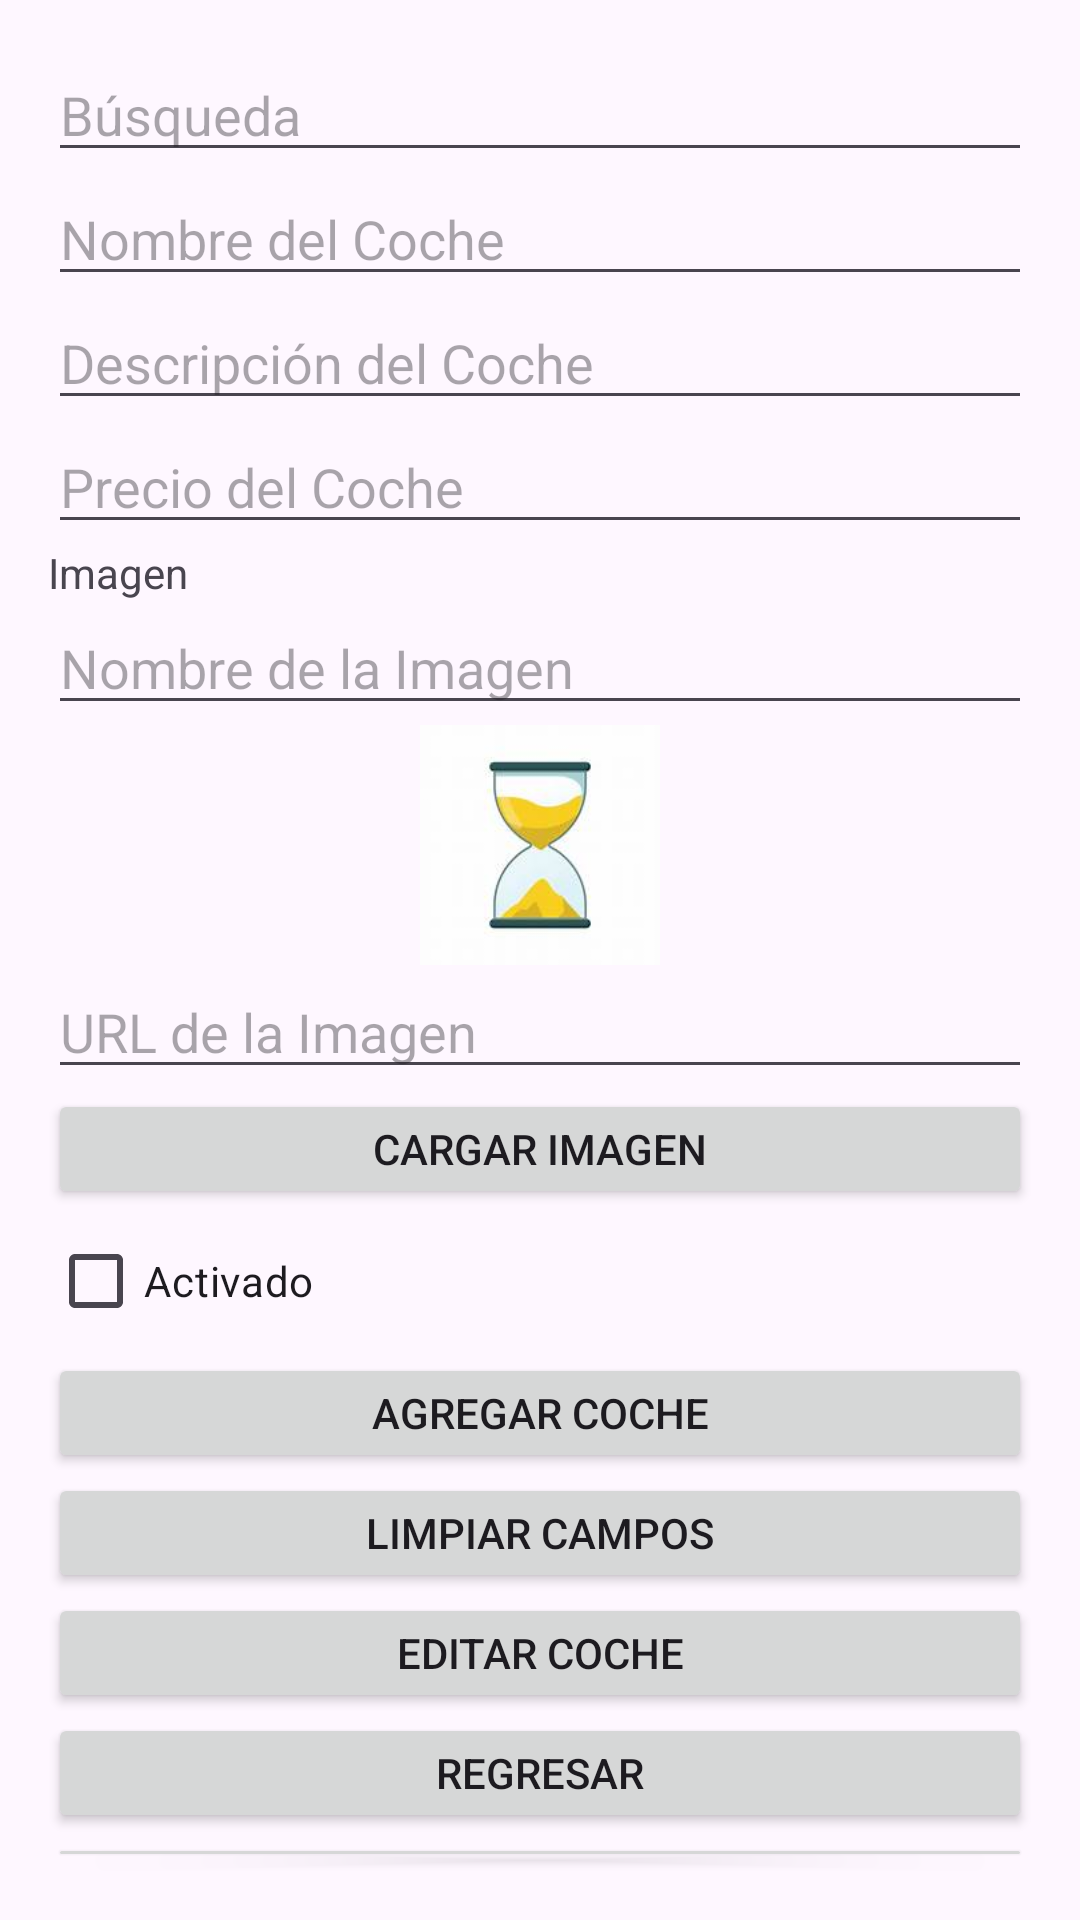

Write the Android layout XML for this screen, with the resource values it uses.
<!-- AndroidManifest.xml: application theme Theme.AppCoches -->
<!-- res/layout/activity_admin.xml -->
<?xml version="1.0" encoding="utf-8"?>
<LinearLayout xmlns:android="http://schemas.android.com/apk/res/android"
    xmlns:tools="http://schemas.android.com/tools"
    android:layout_width="match_parent"
    android:layout_height="match_parent"
    android:orientation="vertical"
    android:padding="16dp"
    tools:context=".AdminActivity">

    <EditText
        android:id="@+id/txtBusqueda"
        android:layout_width="match_parent"
        android:layout_height="wrap_content"
        android:hint="Búsqueda"
        android:minHeight="40dp" />

    <EditText
        android:id="@+id/txtNombre"
        android:layout_width="match_parent"
        android:layout_height="wrap_content"
        android:hint="Nombre del Coche"
        android:minHeight="40dp"
        tools:ignore="TouchTargetSizeCheck" />

    <EditText
        android:id="@+id/txtDescripcion"
        android:layout_width="match_parent"
        android:layout_height="wrap_content"
        android:hint="Descripción del Coche"
        android:minHeight="40dp" />

    <EditText
        android:id="@+id/txtPrecio"
        android:layout_width="match_parent"
        android:layout_height="wrap_content"
        android:hint="Precio del Coche"
        android:inputType="numberDecimal"
        android:minHeight="40dp"
        tools:ignore="TouchTargetSizeCheck" />

    <TextView
        android:id="@+id/lblImagen"
        android:layout_width="match_parent"
        android:layout_height="wrap_content"
        android:text="Imagen" />

    <EditText
        android:id="@+id/txtImagen"
        android:layout_width="match_parent"
        android:layout_height="wrap_content"
        android:hint="Nombre de la Imagen"
        android:minHeight="40dp"
        tools:ignore="TouchTargetSizeCheck" />



    <ImageView
        android:id="@+id/imgProducto"
        android:layout_width="match_parent"
        android:layout_height="80dp"
        android:src="@drawable/img" />
    <EditText
        android:id="@+id/txtUrl"
        android:layout_width="match_parent"
        android:layout_height="wrap_content"
        android:hint="URL de la Imagen"
        android:minHeight="40dp"
        tools:ignore="TouchTargetSizeCheck" />


    <Button
        android:id="@+id/btnSubir"
        android:layout_width="match_parent"
        android:layout_height="wrap_content"
        android:minHeight="40dp"
        android:text="Cargar Imagen"
        tools:ignore="TouchTargetSizeCheck" />



    <CheckBox
        android:id="@+id/cbxActivado"
        android:layout_width="wrap_content"
        android:layout_height="wrap_content"
        android:text="Activado" />

    <Button
        android:id="@+id/btnGuardar"
        android:layout_width="match_parent"
        android:layout_height="wrap_content"
        android:minHeight="40dp"
        android:text="Agregar Coche" />

    <Button
        android:id="@+id/btnLimpiar"
        android:layout_width="match_parent"
        android:layout_height="wrap_content"
        android:minHeight="40dp"
        android:text="Limpiar Campos" />

    <Button
        android:id="@+id/btnEdiar"
        android:layout_width="match_parent"
        android:layout_height="wrap_content"
        android:minHeight="40dp"
        android:text="Editar Coche" />

    <Button
        android:id="@+id/btnRegresar"
        android:layout_width="match_parent"
        android:layout_height="wrap_content"
        android:minHeight="40dp"
        android:text="Regresar" />

    <Button
        android:id="@+id/btnBuscar"
        android:layout_width="match_parent"
        android:layout_height="wrap_content"
        android:minHeight="40dp"
        android:text="Buscar Coche" />
    <Button
        android:id="@+id/btnEliminar"
        android:layout_width="match_parent"
        android:layout_height="wrap_content"
        android:minHeight="40dp"
        android:text="Eliminar" />

</LinearLayout>
<!-- resources referenced by this layout -->
<resources>
  <!-- drawable img: png bitmap (drawable, 22415 bytes) -->
  <style name="Theme.AppCoches" parent="Base.Theme.AppCoches" />
  <style name="Base.Theme.AppCoches" parent="Theme.Material3.DayNight.NoActionBar">
          
          
      </style>
</resources>
